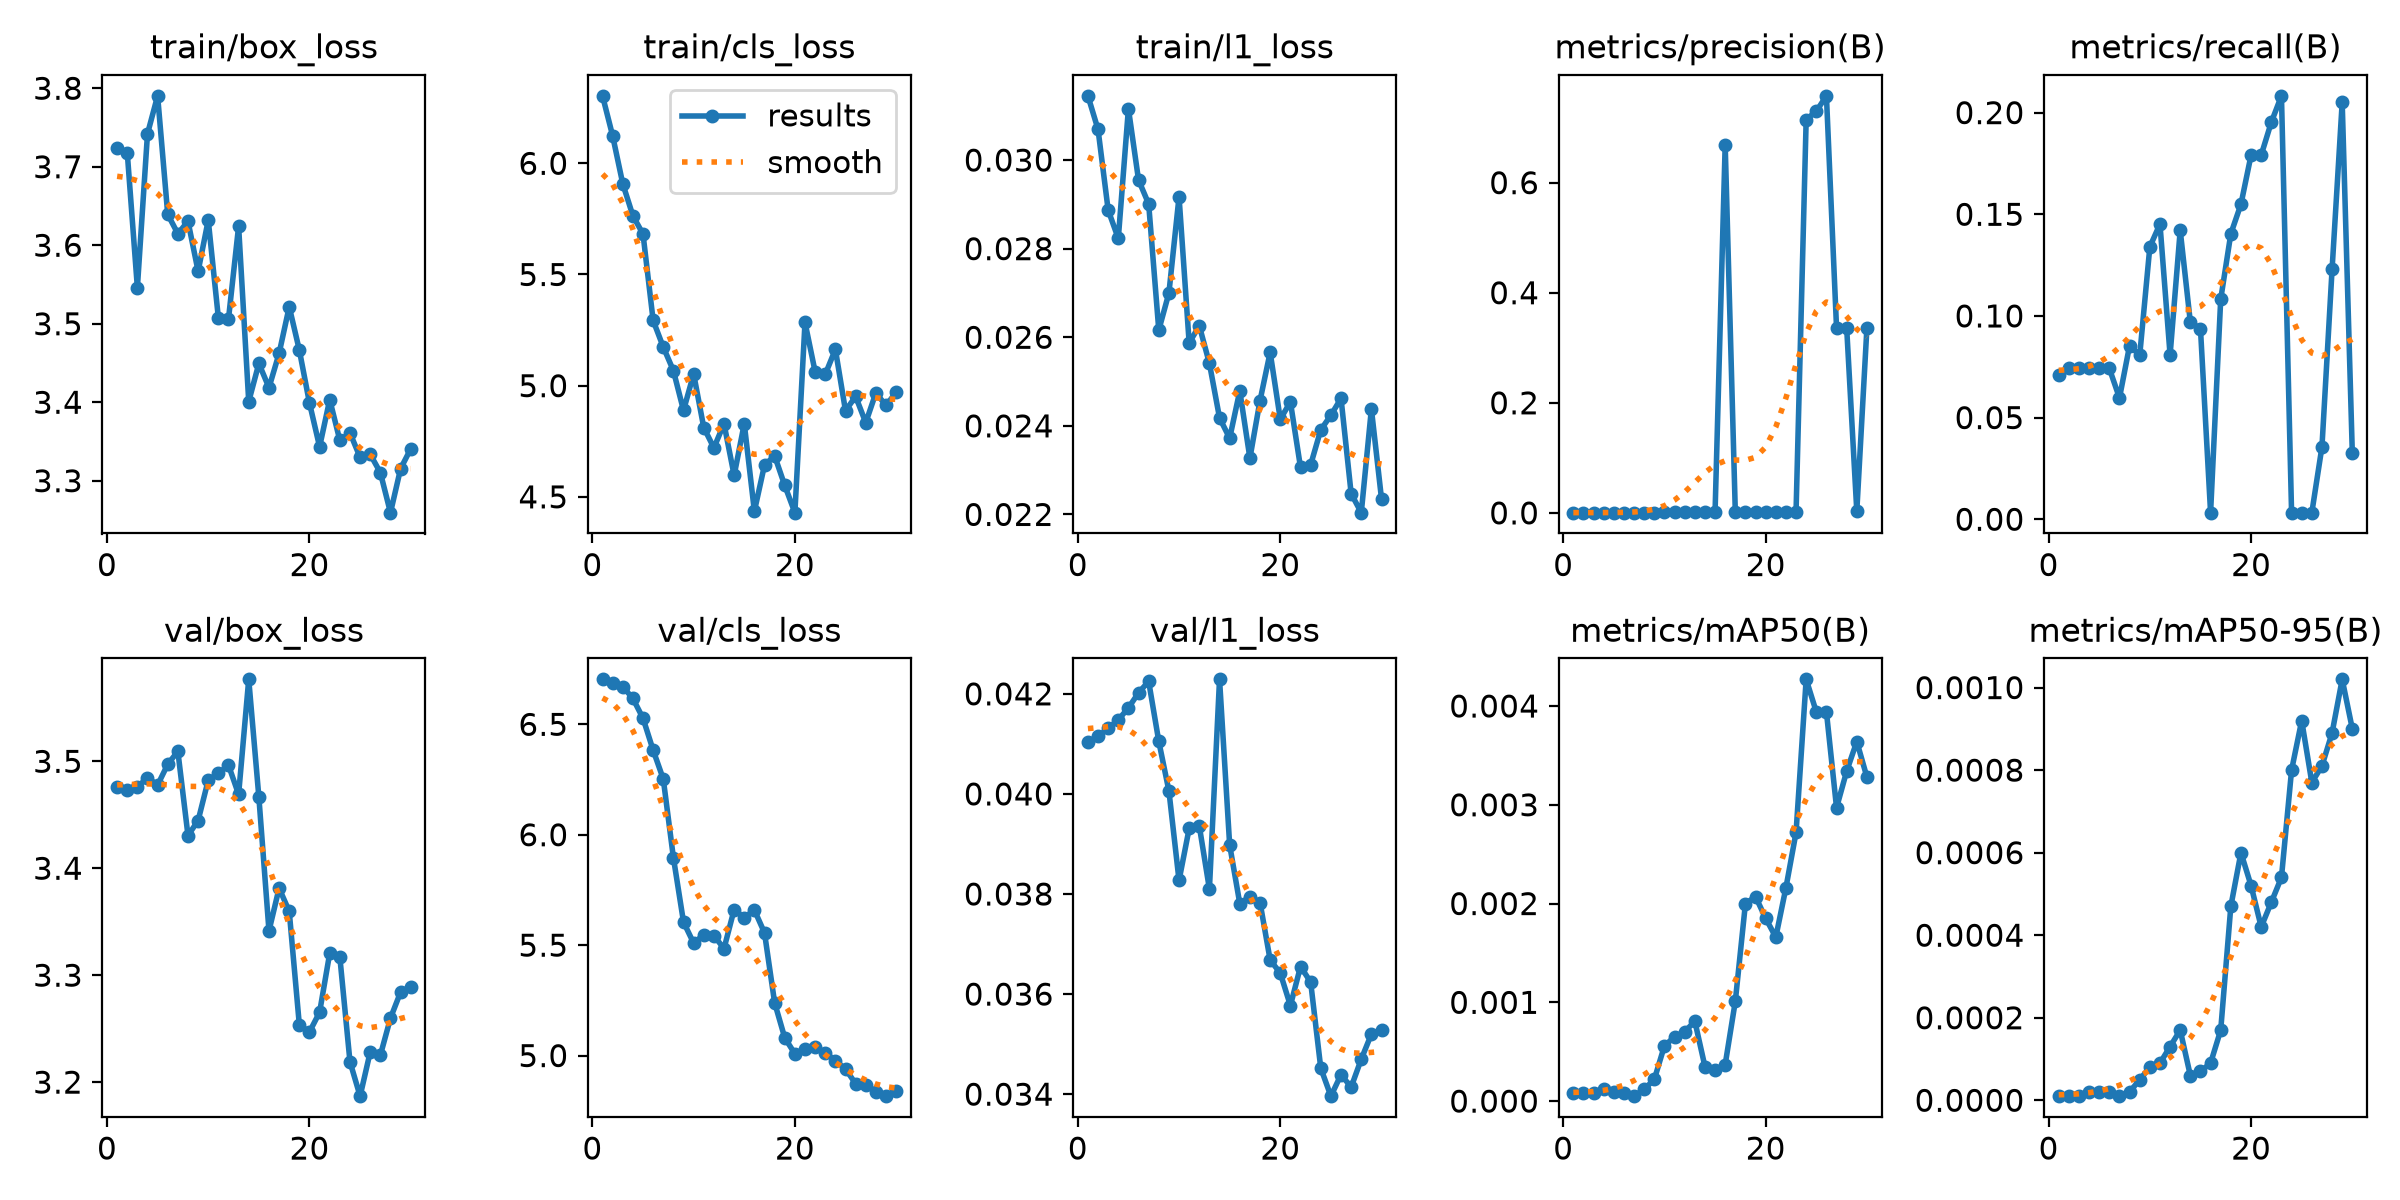

Values plotted in this chart, from the file beside it:
epoch, time, train/box_loss, train/cls_loss, train/l1_loss, metrics/precision(B), metrics/recall(B), metrics/mAP50(B), metrics/mAP50-95(B), val/box_loss, val/cls_loss, val/l1_loss, lr/pg0, lr/pg1, lr/pg2
1, 26.9, 3.724, 6.303, 0.03145, 0.00042, 0.07092, 8e-05, 1e-05, 3.476, 6.704, 0.04104, 0.0004525, 0.0004525, 0.0004525
2, 55.96, 3.718, 6.123, 0.03069, 0.00048, 0.07415, 8e-05, 1e-05, 3.473, 6.689, 0.04115, 0.0008982, 0.0008982, 0.0008982
3, 81.75, 3.546, 5.908, 0.02887, 0.00048, 0.07415, 8e-05, 1e-05, 3.476, 6.671, 0.04131, 0.001312, 0.001312, 0.001312
4, 108.9, 3.742, 5.764, 0.02823, 0.00049, 0.07415, 0.00012, 2e-05, 3.485, 6.617, 0.04148, 0.001288, 0.001288, 0.001288
5, 135.7, 3.79, 5.682, 0.03116, 0.00049, 0.07415, 9e-05, 2e-05, 3.478, 6.527, 0.04172, 0.00124, 0.00124, 0.00124
6, 1946, 3.639, 5.293, 0.02955, 0.00051, 0.07415, 8e-05, 2e-05, 3.497, 6.383, 0.04202, 0.001193, 0.001193, 0.001193
7, 1985, 3.615, 5.174, 0.02901, 0.00043, 0.05966, 5e-05, 1e-05, 3.509, 6.252, 0.04225, 0.001146, 0.001146, 0.001146
8, 2031, 3.631, 5.068, 0.02616, 0.0005, 0.08541, 0.00012, 2e-05, 3.431, 5.897, 0.04105, 0.001099, 0.001099, 0.001099
9, 2086, 3.567, 4.889, 0.027, 0.00058, 0.08062, 0.00022, 5e-05, 3.445, 5.605, 0.04006, 0.001052, 0.001052, 0.001052
10, 2126, 3.632, 5.053, 0.02917, 0.00121, 0.134, 0.00056, 8e-05, 3.482, 5.509, 0.03827, 0.001005, 0.001005, 0.001005
11, 2163, 3.507, 4.812, 0.02587, 0.00142, 0.1452, 0.00065, 9e-05, 3.489, 5.547, 0.03931, 0.0009574, 0.0009574, 0.0009574
12, 2199, 3.506, 4.72, 0.02626, 0.00178, 0.08077, 0.0007, 0.00013, 3.496, 5.543, 0.03936, 0.0009103, 0.0009103, 0.0009103
13, 2234, 3.624, 4.829, 0.02541, 0.00178, 0.1421, 0.00081, 0.00017, 3.469, 5.485, 0.0381, 0.0008631, 0.0008631, 0.0008631
14, 2271, 3.401, 4.596, 0.02418, 0.00115, 0.09695, 0.00035, 6e-05, 3.577, 5.661, 0.04229, 0.000816, 0.000816, 0.000816
15, 2299, 3.449, 4.829, 0.02372, 0.00116, 0.09371, 0.00031, 7e-05, 3.467, 5.624, 0.03898, 0.0007688, 0.0007688, 0.0007688
16, 2326, 3.419, 4.435, 0.02479, 0.6688, 0.00324, 0.00037, 9e-05, 3.341, 5.659, 0.03781, 0.0007216, 0.0007216, 0.0007216
17, 2356, 3.462, 4.643, 0.02327, 0.00178, 0.1082, 0.00101, 0.00017, 3.381, 5.556, 0.03795, 0.0006745, 0.0006745, 0.0006745
18, 2384, 3.522, 4.684, 0.02457, 0.0021, 0.1404, 0.002, 0.00047, 3.36, 5.239, 0.03783, 0.0006273, 0.0006273, 0.0006273
19, 2412, 3.466, 4.551, 0.02566, 0.00215, 0.1549, 0.00207, 0.0006, 3.253, 5.08, 0.03668, 0.0005802, 0.0005802, 0.0005802
20, 2441, 3.399, 4.429, 0.02415, 0.00216, 0.1791, 0.00185, 0.00052, 3.247, 5.008, 0.03642, 0.000533, 0.000533, 0.000533
21, 2467, 3.343, 5.285, 0.02454, 0.00209, 0.1791, 0.00166, 0.00042, 3.265, 5.03, 0.03577, 0.0004859, 0.0004859, 0.0004859
22, 2493, 3.403, 5.063, 0.02306, 0.00217, 0.1953, 0.00216, 0.00048, 3.321, 5.037, 0.03655, 0.0004387, 0.0004387, 0.0004387
23, 2520, 3.351, 5.051, 0.02312, 0.00227, 0.2082, 0.00272, 0.00054, 3.317, 5.014, 0.03624, 0.0003915, 0.0003915, 0.0003915
24, 2547, 3.361, 5.163, 0.02391, 0.7147, 0.00324, 0.00427, 0.0008, 3.219, 4.977, 0.03452, 0.0003444, 0.0003444, 0.0003444
25, 2573, 3.33, 4.887, 0.02424, 0.7297, 0.00324, 0.00394, 0.00092, 3.187, 4.939, 0.03396, 0.0002972, 0.0002972, 0.0002972
26, 2599, 3.334, 4.952, 0.02462, 0.7577, 0.00324, 0.00394, 0.00077, 3.228, 4.873, 0.03439, 0.0002501, 0.0002501, 0.0002501
27, 2624, 3.31, 4.834, 0.02247, 0.3359, 0.0356, 0.00297, 0.00081, 3.225, 4.866, 0.03414, 0.0002029, 0.0002029, 0.0002029
28, 2651, 3.259, 4.967, 0.02204, 0.3361, 0.1228, 0.00334, 0.00089, 3.26, 4.836, 0.0347, 0.0001558, 0.0001558, 0.0001558
29, 2677, 3.315, 4.911, 0.02438, 0.00323, 0.205, 0.00364, 0.00102, 3.284, 4.816, 0.0352, 0.0001086, 0.0001086, 0.0001086
30, 2704, 3.341, 4.97, 0.02235, 0.3363, 0.03236, 0.00328, 0.0009, 3.289, 4.841, 0.03528, 6.1447e-05, 6.1447e-05, 6.1447e-05
